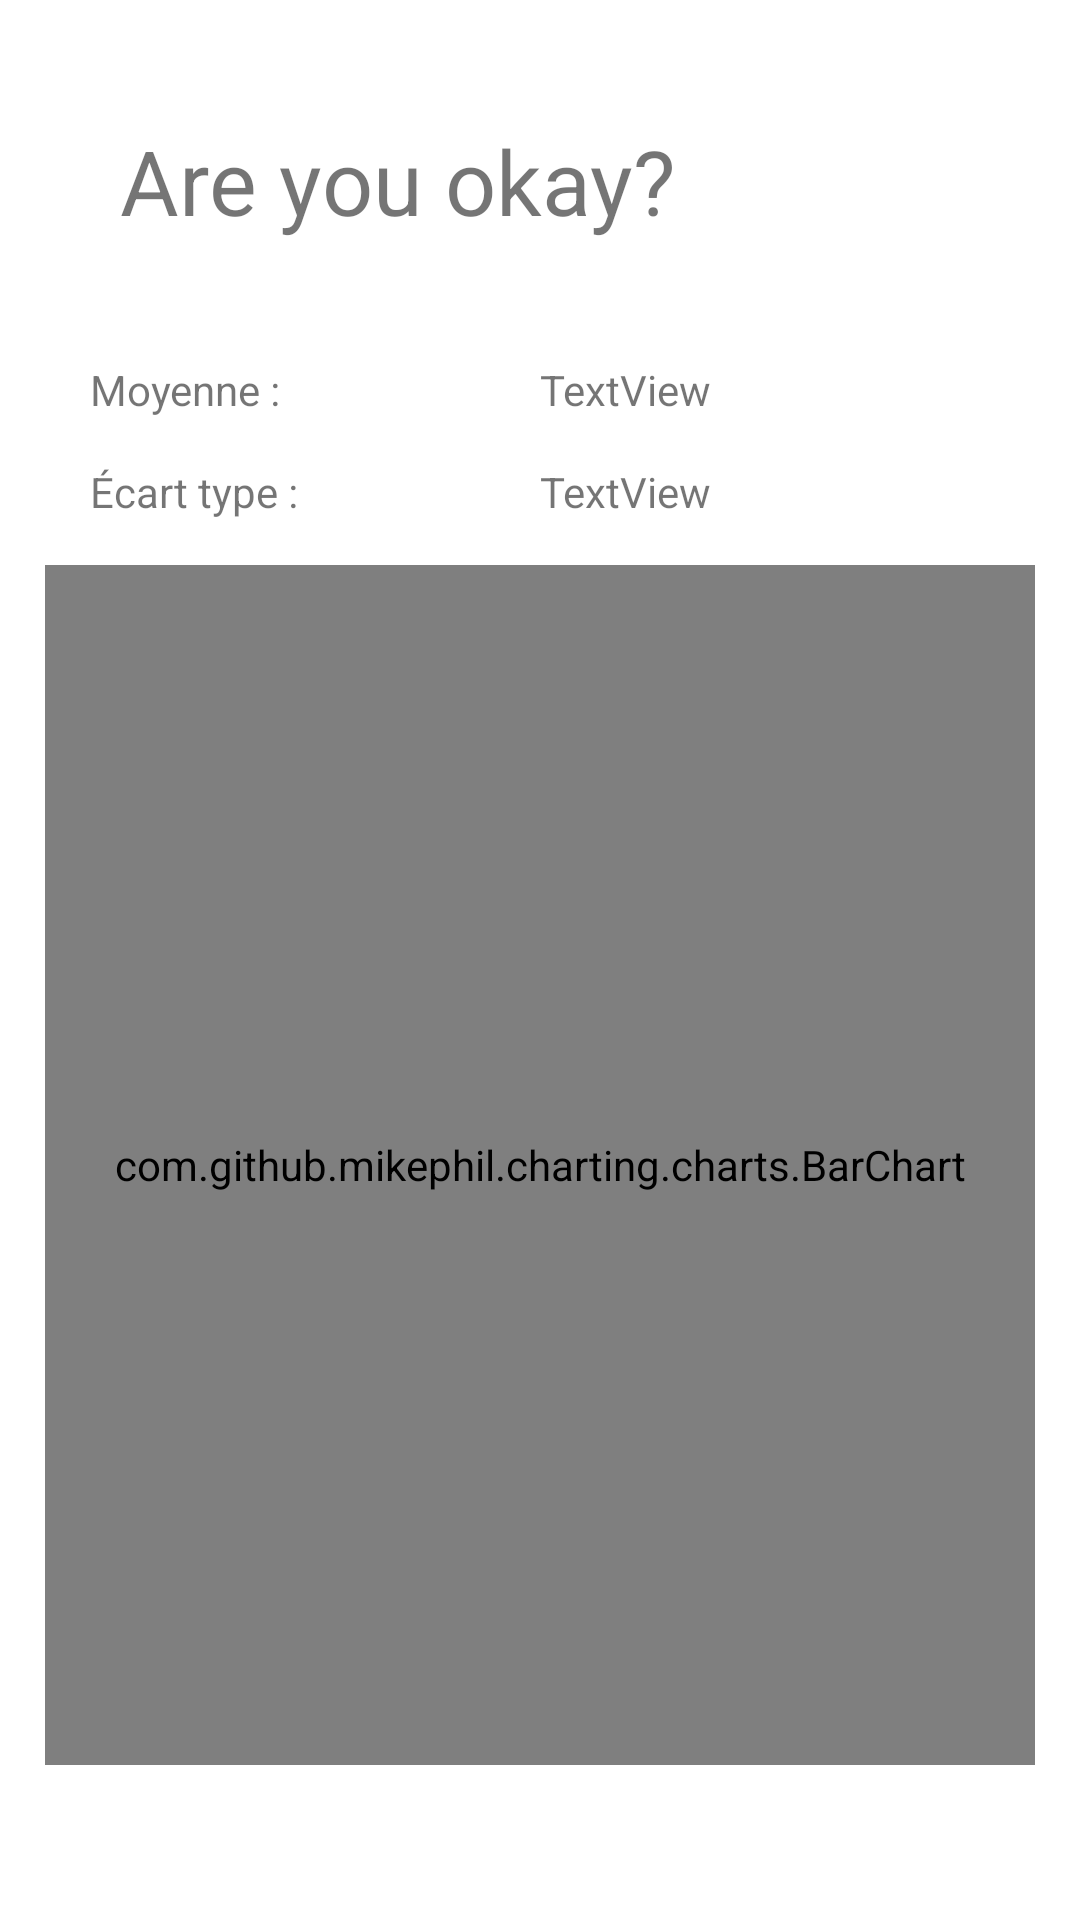

Reconstruct the res/layout file that produces this screen, plus the resources it refers to.
<!-- AndroidManifest.xml: application theme Theme.MonVotoDroid -->
<!-- res/layout/statistique_activity.xml -->
<?xml version="1.0" encoding="utf-8"?>
<LinearLayout xmlns:android="http://schemas.android.com/apk/res/android"
    android:orientation="vertical" android:layout_width="match_parent"
    android:layout_height="match_parent">

    <TextView
        android:id="@+id/questionStat"
        android:layout_width="match_parent"
        android:layout_height="wrap_content"
        android:text="Are you okay?"
        android:layout_margin="40dp"
        android:textSize="30dp"/>
    <LinearLayout
        android:layout_width="match_parent"
        android:layout_height="wrap_content"
        android:orientation="horizontal">
        <TextView
            android:layout_marginLeft="30dp"
            android:id="@+id/txtMoyenneTitle"
            android:layout_width="match_parent"
            android:layout_height="wrap_content"
            android:layout_weight="1"
            android:text="Moyenne :" />

        <TextView
            android:layout_weight="1"
            android:id="@+id/txtMyenneValue"
            android:layout_width="match_parent"
            android:layout_height="wrap_content"
            android:text="TextView" />









        </LinearLayout>
    <LinearLayout
        android:layout_width="match_parent"
        android:layout_height="wrap_content"
        android:orientation="horizontal"
        android:layout_marginTop="15dp">
        <TextView
            android:layout_marginLeft="30dp"
            android:id="@+id/txtEcartTitle"
            android:layout_width="match_parent"
            android:layout_height="wrap_content"
            android:layout_weight="1"
            android:text="Écart type :" />

        <TextView
            android:layout_weight="1"
            android:id="@+id/txtEcartValue"
            android:layout_width="match_parent"
            android:layout_height="wrap_content"
            android:text="TextView" />



    </LinearLayout>
    <LinearLayout
        android:layout_width="match_parent"
        android:layout_height="match_parent"
        android:layout_margin="15dp">

        <com.github.mikephil.charting.charts.BarChart
            android:layout_width="match_parent"
            android:layout_height="400dp"
            android:id="@+id/barChart"></com.github.mikephil.charting.charts.BarChart>
    </LinearLayout>
    <LinearLayout
        android:layout_width="match_parent"
        android:layout_height="wrap_content"
        android:orientation="horizontal"
        android:layout_marginTop="15dp">



    </LinearLayout>



</LinearLayout>
<!-- resources referenced by this layout -->
<resources>
  <style name="Theme.MonVotoDroid" parent="Theme.MaterialComponents.DayNight.DarkActionBar">
          
          <item name="colorPrimary">@color/purple_500</item>
          <item name="colorPrimaryVariant">@color/purple_700</item>
          <item name="colorOnPrimary">@color/white</item>
          
          <item name="colorSecondary">@color/teal_200</item>
          <item name="colorSecondaryVariant">@color/teal_700</item>
          <item name="colorOnSecondary">@color/black</item>
          
          <item name="android:statusBarColor" tools:targetApi="l">?attr/colorPrimaryVariant</item>
          
      </style>
  <!-- not gathered from this repository: default colours our renderer supplied (Android Studio template values) -->
  <color name="purple_500">#FF6200EE</color>
  <color name="purple_700">#FF3700B3</color>
  <color name="teal_200">#FF03DAC5</color>
  <color name="teal_700">#FF018786</color>
  <color name="black">#FF000000</color>
  <color name="white">#FFFFFFFF</color>
</resources>
